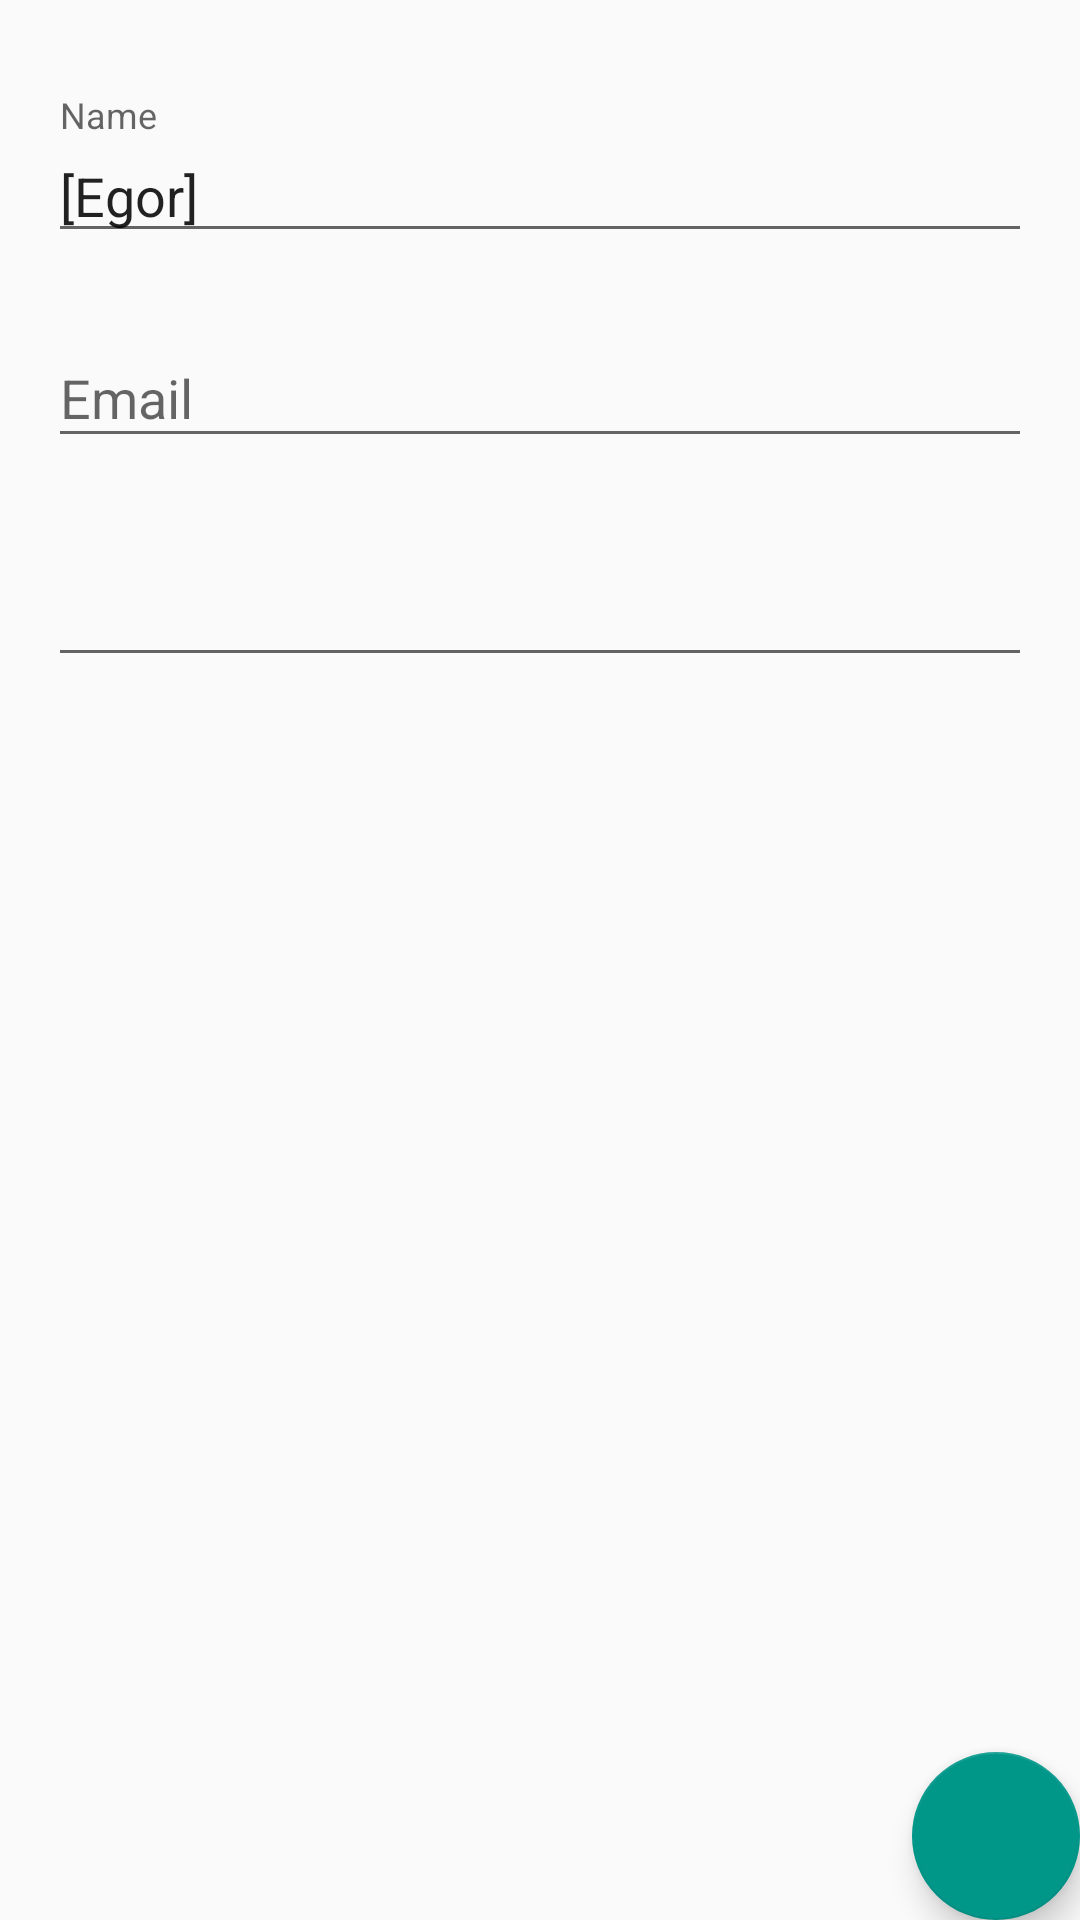

This screen was rendered from an Android layout file. Write that file and the resources it references.
<!-- AndroidManifest.xml: application theme AppTheme -->
<!-- res/layout/activity_settings_main.xml -->
<?xml version="1.0" encoding="utf-8"?>
<android.support.design.widget.CoordinatorLayout xmlns:android="http://schemas.android.com/apk/res/android"
    xmlns:app="http://schemas.android.com/apk/res-auto"
    android:layout_width="match_parent"
    android:layout_height="match_parent"
    xmlns:tools="http://schemas.android.com/tools"
    android:id="@+id/parent_coord"
    tools:context=".presentation.activity.SettingsActivity">

    <include
        android:id="@+id/content_settings"
        layout="@layout/activity_settings"
        android:layout_width="match_parent"
        android:layout_height="match_parent" />

    <android.support.design.widget.FloatingActionButton
        android:id="@+id/next_button"
        android:layout_width="wrap_content"
        android:layout_height="wrap_content"
        android:layout_gravity="bottom|end"
        android:layout_margin="@dimen/fab_margin"
        app:srcCompat="@drawable/ic_check"
        tools:visibility="visible"
        android:onClick="onDoneButtonClicked" />

    <ProgressBar
        android:id="@+id/progress_bar"
        style="?android:attr/progressBarStyle"
        android:layout_width="wrap_content"
        android:layout_height="wrap_content"
        android:layout_gravity="center"
        android:visibility="gone"
        tools:visibility="visible" />

</android.support.design.widget.CoordinatorLayout>
<!-- res/layout/activity_settings.xml (included above) -->
<?xml version="1.0" encoding="utf-8"?>
<android.support.constraint.ConstraintLayout xmlns:android="http://schemas.android.com/apk/res/android"
    xmlns:app="http://schemas.android.com/apk/res-auto"
    xmlns:tools="http://schemas.android.com/tools"
    android:layout_width="match_parent"
    android:layout_height="match_parent"
    android:focusableInTouchMode="true"
    tools:context=".presentation.activity.SettingsActivity">

    <android.support.design.widget.TextInputLayout
        android:id="@+id/user_name_layout"
        android:layout_width="0dp"
        android:layout_height="wrap_content"
        android:layout_marginEnd="16dp"
        android:layout_marginStart="16dp"
        android:layout_marginTop="32dp"
        app:layout_constraintEnd_toEndOf="parent"
        app:layout_constraintStart_toStartOf="parent"
        app:layout_constraintTop_toTopOf="parent">

        <android.support.design.widget.TextInputEditText
            android:id="@+id/user_name"
            android:layout_width="match_parent"
            android:layout_height="wrap_content"
            android:hint="@string/name"
            android:imeOptions="actionNext"
            android:nextFocusLeft="@id/user_name"
            android:nextFocusUp="@id/user_name"
            tools:text="[Egor]" />
    </android.support.design.widget.TextInputLayout>


    <android.support.design.widget.TextInputLayout
        android:id="@+id/user_email_layout"
        android:layout_width="0dp"
        android:layout_height="57dp"
        android:layout_marginEnd="16dp"
        android:layout_marginRight="16dp"
        android:layout_marginStart="16dp"
        android:layout_marginTop="16dp"
        app:layout_constraintEnd_toEndOf="parent"
        app:layout_constraintRight_toRightOf="parent"
        app:layout_constraintStart_toStartOf="parent"
        app:layout_constraintTop_toBottomOf="@+id/user_name_layout">

        <android.support.design.widget.TextInputEditText
            android:id="@+id/user_email"
            android:layout_width="match_parent"
            android:layout_height="wrap_content"
            android:hint="@string/email"
            android:imeOptions="actionNext"
            android:inputType="textEmailAddress" />
    </android.support.design.widget.TextInputLayout>

    <android.support.design.widget.TextInputLayout
        android:id="@+id/user_bio_layout"
        android:layout_width="0dp"
        android:layout_height="wrap_content"
        android:layout_marginEnd="16dp"
        android:layout_marginStart="16dp"
        android:layout_marginTop="16dp"
        app:layout_constraintEnd_toEndOf="parent"
        app:layout_constraintStart_toStartOf="parent"
        app:layout_constraintTop_toBottomOf="@+id/user_email_layout">

        <android.support.design.widget.TextInputEditText
            android:id="@+id/user_bio"
            android:layout_width="match_parent"
            android:layout_height="wrap_content"
            android:digits="0123456789 -.()+"
            android:imeOptions="actionDone"
            android:inputType="number" />
    </android.support.design.widget.TextInputLayout>
</android.support.constraint.ConstraintLayout>
<!-- resources referenced by this layout -->
<resources>
  <string name="email">Email</string>
  <string name="name">Name</string>
  <style name="AppTheme" parent="Theme.AppCompat.Light.DarkActionBar">
          <item name="colorPrimary">@color/colorPrimary</item>
          <item name="colorPrimaryDark">@color/colorPrimaryDark</item>
          <item name="colorAccent">@color/colorAccent</item>
      </style>
  <color name="colorPrimary">#607D8B</color>
  <color name="colorPrimaryDark">#455A64</color>
  <color name="colorAccent">#009688</color>
</resources>
